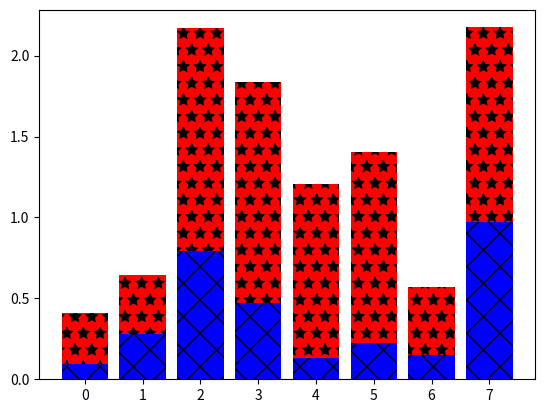

Source code (Python):
# 2.8控制柱状图的填充模式
import numpy
import matplotlib.pyplot as plt

'''
hatch:  *  x  /
'''
N = 8
A = numpy.random.random(N)
B = numpy.random.random(N)
plt.bar(range(N),A,color='b',hatch = 'x')
plt.bar(range(N),A+B,bottom=A,color='r',hatch='*')
plt.show()


